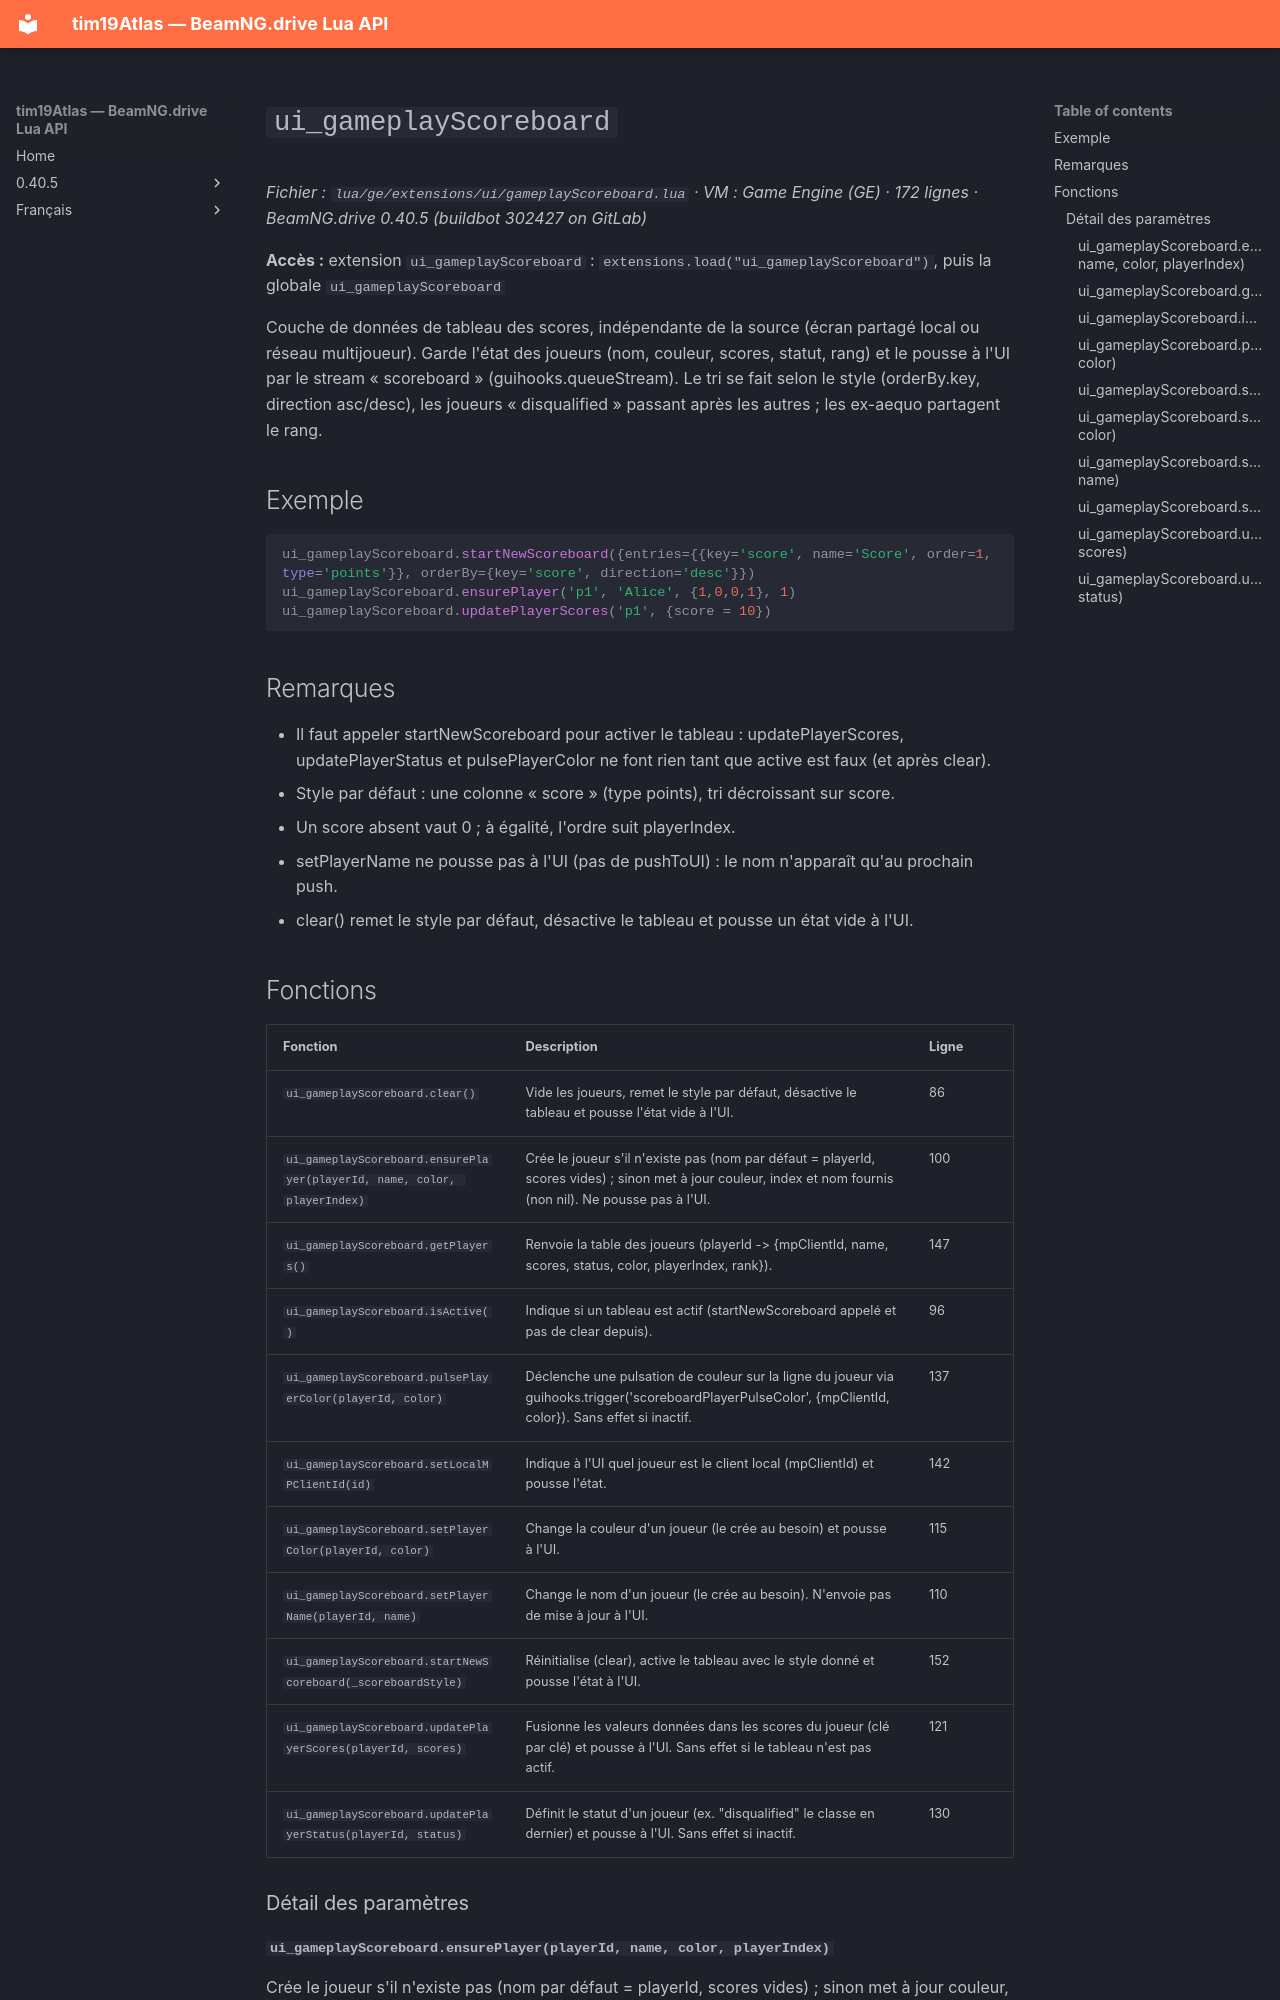

repository: Tim0219800/beamng-lua-atlas · page: fr/0.40.5/ge/extensions/ui/gameplayScoreboard.html · generator: mkdocs

# `ui_gameplayScoreboard`

*Fichier : `lua/ge/extensions/ui/gameplayScoreboard.lua` · VM : Game Engine (GE) · 172 lignes · BeamNG.drive 0.40.5 (buildbot 302427 on GitLab)*

**Accès :** extension `ui_gameplayScoreboard` : `extensions.load("ui_gameplayScoreboard")`, puis la globale `ui_gameplayScoreboard`

Couche de données de tableau des scores, indépendante de la source (écran partagé local ou réseau multijoueur). Garde l'état des joueurs (nom, couleur, scores, statut, rang) et le pousse à l'UI par le stream « scoreboard » (guihooks.queueStream). Le tri se fait selon le style (orderBy.key, direction asc/desc), les joueurs « disqualified » passant après les autres ; les ex-aequo partagent le rang.

## Exemple

```lua
ui_gameplayScoreboard.startNewScoreboard({entries={{key='score', name='Score', order=1, type='points'}}, orderBy={key='score', direction='desc'}})
ui_gameplayScoreboard.ensurePlayer('p1', 'Alice', {1,0,0,1}, 1)
ui_gameplayScoreboard.updatePlayerScores('p1', {score = 10})
```

## Remarques

- Il faut appeler startNewScoreboard pour activer le tableau : updatePlayerScores, updatePlayerStatus et pulsePlayerColor ne font rien tant que active est faux (et après clear).
- Style par défaut : une colonne « score » (type points), tri décroissant sur score.
- Un score absent vaut 0 ; à égalité, l'ordre suit playerIndex.
- setPlayerName ne pousse pas à l'UI (pas de pushToUI) : le nom n'apparaît qu'au prochain push.
- clear() remet le style par défaut, désactive le tableau et pousse un état vide à l'UI.
